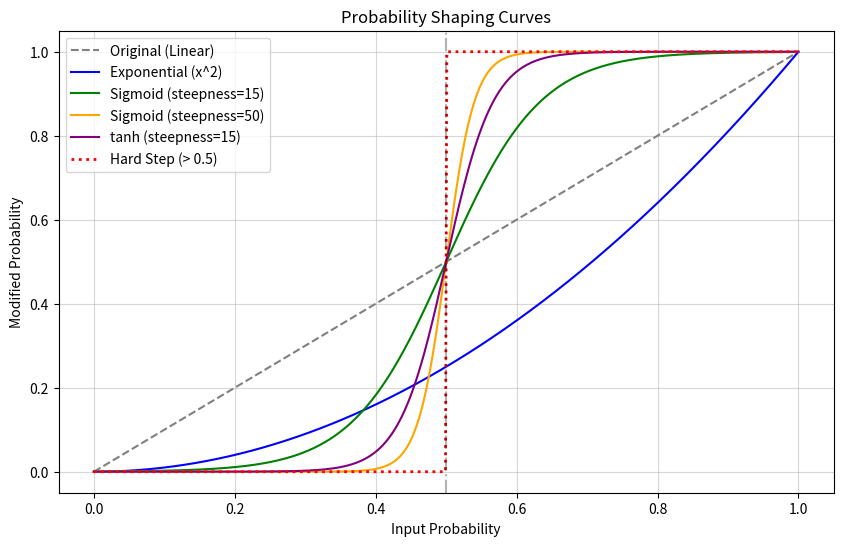

Generate this figure with matplotlib:
import numpy as np
import matplotlib.pyplot as plt

# Generate points between 0 and 1
x = np.linspace(0, 1, 500)

# Calculate the curves
linear = x
exponential = x**2
sigmoid_12 = 1 / (1 + np.exp(-15 * (x - 0.5)))
sigmoid_50 = 1 / (1 + np.exp(-50 * (x - 0.5)))
tanh_curve = 0.5 * (1 + np.tanh(15 * (x - 0.5)))  # tanh version
step = np.where(x > 0.5, 1.0, 0.0)

# Plotting
plt.figure(figsize=(10, 6))
plt.plot(x, linear, label="Original (Linear)", linestyle="--", color="gray")
plt.plot(x, exponential, label="Exponential (x^2)", color="blue")
plt.plot(x, sigmoid_12, label="Sigmoid (steepness=15)", color="green")
plt.plot(x, sigmoid_50, label="Sigmoid (steepness=50)", color="orange")
plt.plot(x, tanh_curve, label="tanh (steepness=15)", color="purple")
plt.plot(x, step, label="Hard Step (> 0.5)", linestyle=":", color="red", linewidth=2)

# Styling
plt.axvline(0.5, color="black", alpha=0.3, linestyle="-.")  # Center line
plt.title("Probability Shaping Curves")
plt.xlabel("Input Probability")
plt.ylabel("Modified Probability")
plt.legend()
plt.grid(True, alpha=0.5)

# Save or show
# plt.savefig("probability_curves.png")
plt.show()
